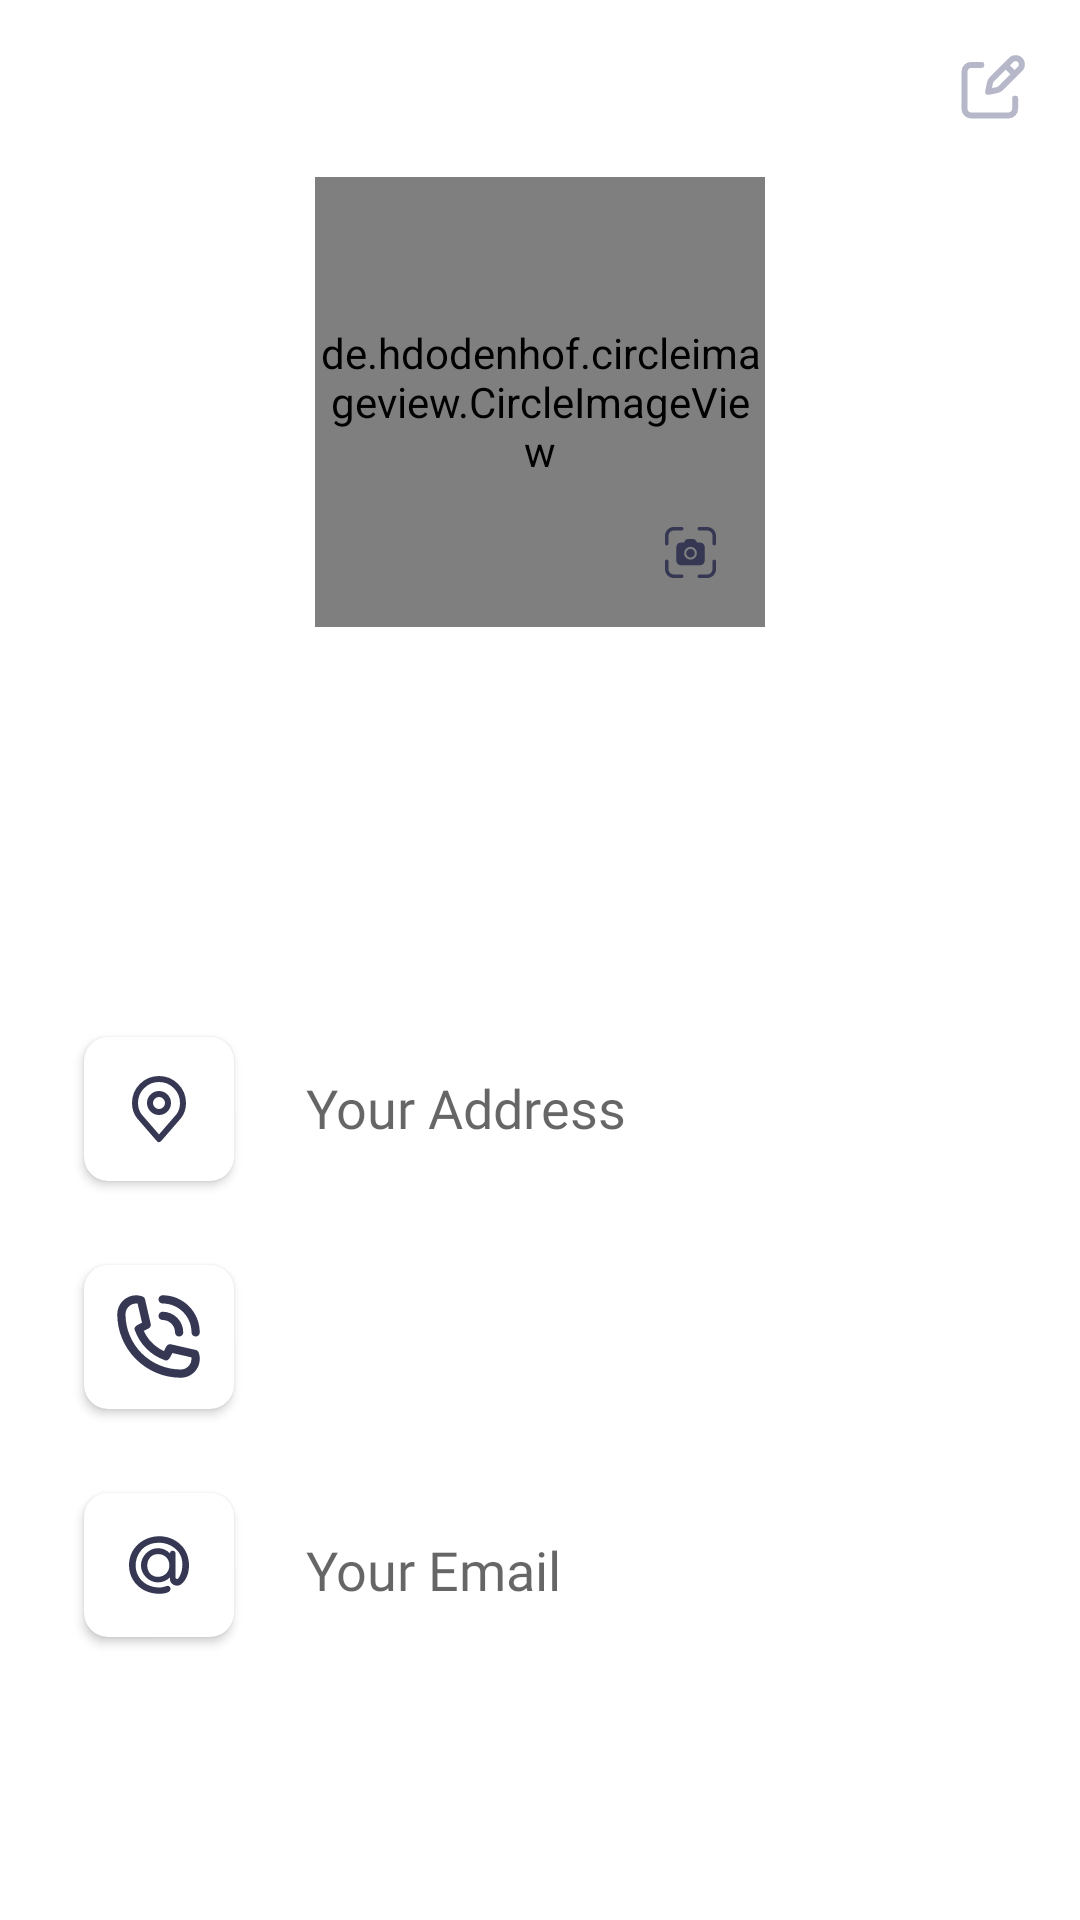

The Android layout XML behind this screen, and the referenced resources:
<!-- AndroidManifest.xml: application theme AppTheme -->
<!-- res/layout/fragment_user_profile_frag.xml -->
<?xml version="1.0" encoding="utf-8"?>
<androidx.constraintlayout.widget.ConstraintLayout xmlns:android="http://schemas.android.com/apk/res/android"
    xmlns:tools="http://schemas.android.com/tools"
    android:layout_width="match_parent"
    android:layout_height="match_parent"
    xmlns:app="http://schemas.android.com/apk/res-auto"
    android:backgroundTint="@color/Screen_BG"
    tools:context=".fragments.UserProfile_frag">

    <ImageButton
        android:id="@+id/userProfile_edit"
        android:layout_width="wrap_content"
        android:layout_height="wrap_content"
        android:background="@drawable/akar_icons_edit"
        android:layout_margin="16dp"
        app:layout_constraintEnd_toEndOf="parent"
        app:layout_constraintTop_toTopOf="parent"
        />

    <de.hdodenhof.circleimageview.CircleImageView
        android:id="@+id/user_img"
        android:layout_width="150dp"
        android:layout_height="150dp"
        android:background="@drawable/mayas1024_1"
        android:layout_marginTop="16dp"
        app:layout_constraintTop_toBottomOf="@+id/userProfile_edit"
        app:layout_constraintStart_toStartOf="parent"
        app:layout_constraintEnd_toEndOf="parent"
        />

    <ImageButton
        android:id="@+id/change_pic"
        android:layout_width="50dp"
        android:layout_height="50dp"
        android:background="@drawable/ellipse_32"
        android:src="@drawable/vector__1_"
        android:visibility="visible"
        app:layout_constraintBottom_toBottomOf="@+id/user_img"
        app:layout_constraintEnd_toEndOf="@+id/user_img" />

    <EditText
        android:id="@+id/userName"
        android:layout_width="wrap_content"
        android:layout_height="wrap_content"
        android:layout_marginTop="8dp"
        android:fontFamily="@font/ntailu"
        android:text=""
        android:padding="8dp"
        android:enabled="false"
        android:background="@drawable/custom_edit_text"
        android:textColor="@color/black"
        android:textSize="38dp"

        app:layout_constraintEnd_toEndOf="parent"
        app:layout_constraintStart_toStartOf="parent"
        app:layout_constraintTop_toBottomOf="@+id/user_img" />

    <androidx.cardview.widget.CardView
        android:id="@+id/imageView3"
        android:layout_width="50dp"
        android:layout_height="48dp"
        android:layout_marginStart="28dp"
        android:layout_marginTop="62dp"
        android:elevation="8dp"
        app:cardCornerRadius="8dp"
        android:background="@color/white"
        app:layout_constraintStart_toStartOf="parent"
        app:layout_constraintTop_toBottomOf="@+id/userName" >

    <ImageView
        android:layout_width="wrap_content"
        android:layout_height="wrap_content"
        android:layout_gravity="center"
        android:background="@drawable/akar_icons_location" />

    </androidx.cardview.widget.CardView>

    <EditText
        android:id="@+id/address"
        android:layout_width="250dp"
        android:layout_height="47dp"
        android:layout_marginStart="16dp"
        android:layout_marginTop="62dp"
        android:paddingStart="8dp"
        android:paddingEnd="8dp"
        android:fontFamily="@font/montserrat_light"

        android:background="@drawable/custom_edit_text"
        android:hint="Your Address"
        android:textColor="@color/Profile_txt"
        android:textSize="18dp"
        android:enabled="false"

        app:layout_constraintStart_toEndOf="@+id/imageView3"
        app:layout_constraintTop_toBottomOf="@+id/userName" />

    <androidx.cardview.widget.CardView
        android:id="@+id/cardView2"
        android:layout_width="50dp"
        android:layout_height="48dp"
        android:layout_marginStart="28dp"
        android:layout_marginTop="28dp"
        android:elevation="8dp"
        app:cardCornerRadius="8dp"
        android:background="@color/white"
        app:layout_constraintStart_toStartOf="parent"
        app:layout_constraintTop_toBottomOf="@+id/imageView3">

        <ImageView
            android:layout_width="wrap_content"
            android:layout_height="wrap_content"
            android:layout_gravity="center"
            android:backgroundTint="#363853"
            android:background="@drawable/eva_phone_call_outline" />

    </androidx.cardview.widget.CardView>

    <TextView
        android:id="@+id/phone"
        android:layout_width="wrap_content"
        android:layout_height="wrap_content"
        android:layout_marginStart="16dp"
        android:layout_marginTop="34dp"
        android:fontFamily="@font/montserrat_medium"
        android:text=""
        android:padding="8dp"
        android:textColor="@color/Profile_txt"
        android:textSize="18dp"

        app:layout_constraintStart_toEndOf="@+id/cardView2"
        app:layout_constraintTop_toBottomOf="@+id/address" />

    <TextView
        android:id="@+id/change_num"
        android:layout_width="wrap_content"
        android:layout_height="wrap_content"
        android:fontFamily="@font/ntailu"
        android:text="Change number"
        android:textColor="@color/Dashboard_seeall"
        android:textSize="12dp"

        android:visibility="gone"
        android:layout_marginTop="41dp"
        android:layout_marginEnd="28dp"
        app:layout_constraintEnd_toEndOf="parent"
        app:layout_constraintTop_toBottomOf="@+id/address" />

    <androidx.cardview.widget.CardView
        android:id="@+id/cardView3"
        android:layout_width="50dp"
        android:layout_height="48dp"
        android:layout_marginStart="28dp"
        android:layout_marginTop="28dp"
        android:background="@color/white"
        android:elevation="8dp"
        app:cardCornerRadius="8dp"
        app:layout_constraintStart_toStartOf="parent"
        app:layout_constraintTop_toBottomOf="@+id/cardView2">

        <ImageView
            android:layout_width="wrap_content"
            android:layout_height="wrap_content"
            android:layout_gravity="center"
            android:background="@drawable/cib_mail_ru" />

    </androidx.cardview.widget.CardView>

    <EditText
        android:id="@+id/email"
        android:layout_width="250dp"
        android:layout_height="wrap_content"
        android:hint="Your Email"
        android:textColor="@color/Profile_txt"
        android:textSize="18dp"

        android:enabled="false"
        android:padding="8dp"
        android:background="@drawable/custom_edit_text"
        android:fontFamily="@font/montserrat_medium"
        android:layout_marginTop="36dp"
        android:layout_marginStart="16dp"
        app:layout_constraintStart_toEndOf="@+id/cardView3"
        app:layout_constraintTop_toBottomOf="@+id/phone" />

    <Button
        android:id="@+id/update_profile"
        android:layout_width="match_parent"
        android:layout_height="wrap_content"
        android:layout_margin="28dp"
        android:background="@drawable/custom_button"
        android:text="Update"
        android:textAllCaps="false"
        android:textColor="@color/Button_txt"
        android:textSize="@dimen/Button_txt"

        android:visibility="gone"
        app:layout_constraintBottom_toTopOf="@+id/cancelUpdate"
        app:layout_constraintEnd_toEndOf="parent"
        app:layout_constraintStart_toStartOf="parent" />

    <Button
        android:id="@+id/cancelUpdate"
        android:layout_width="match_parent"
        android:layout_height="wrap_content"
        android:background="@drawable/custom_button"
        android:text="Cancel"
        android:textAllCaps="false"
        android:textColor="@color/Button_txt"
        android:textSize="@dimen/Button_txt"

        android:visibility="gone"
        android:layout_margin="28dp"
        app:layout_constraintBottom_toBottomOf="parent"
        app:layout_constraintEnd_toEndOf="parent"
        app:layout_constraintStart_toStartOf="parent" />

    <ProgressBar
        android:id="@+id/loading"
        android:layout_width="wrap_content"
        android:layout_height="wrap_content"
        app:layout_constraintStart_toStartOf="parent"
        app:layout_constraintEnd_toEndOf="parent"
        app:layout_constraintTop_toTopOf="parent"
        android:visibility="gone"
        app:layout_constraintBottom_toBottomOf="parent"/>


</androidx.constraintlayout.widget.ConstraintLayout>
<!-- resources referenced by this layout -->
<resources>
  <color name="Button_txt">#FFFFFF</color>
  <color name="Dashboard_seeall">#000000</color>
  <color name="Profile_txt">#363853</color>
  <color name="Screen_BG">#F5F9FE</color>
  <color name="black">#FF000000</color>
  <color name="white">#FFFFFFFF</color>
  <dimen name="Button_txt">18dp</dimen>
  <!-- drawable akar_icons_location (drawable) -->
  <vector xmlns:android="http://schemas.android.com/apk/res/android"
      android:width="24dp"
      android:height="24dp"
      android:viewportWidth="24"
      android:viewportHeight="24">
    <path
        android:pathData="M12,13C13.6569,13 15,11.6569 15,10C15,8.3432 13.6569,7 12,7C10.3431,7 9,8.3432 9,10C9,11.6569 10.3431,13 12,13Z"
        android:strokeLineJoin="round"
        android:strokeWidth="2"
        android:fillColor="#00000000"
        android:strokeColor="#363853"
        android:strokeLineCap="round"/>
    <path
        android:pathData="M12,2C9.8783,2 7.8434,2.8428 6.3432,4.3432C4.8429,5.8434 4,7.8783 4,10C4,11.892 4.402,13.13 5.5,14.5L12,22L18.5,14.5C19.598,13.13 20,11.892 20,10C20,7.8783 19.1571,5.8434 17.6569,4.3432C16.1566,2.8428 14.1217,2 12,2V2Z"
        android:strokeLineJoin="round"
        android:strokeWidth="2"
        android:fillColor="#00000000"
        android:strokeColor="#363853"
        android:strokeLineCap="round"/>
  </vector>
  <!-- drawable cib_mail_ru (drawable) -->
  <vector xmlns:android="http://schemas.android.com/apk/res/android"
      android:width="20dp"
      android:height="20dp"
      android:viewportWidth="20"
      android:viewportHeight="20">
    <group>
      <clip-path
          android:pathData="M0,0h20v20h-20z"/>
      <path
          android:pathData="M9.6554,4.3879C11.1823,4.3879 12.621,5.0648 13.6754,6.1229V6.126C13.6754,5.6179 14.0173,5.2335 14.4898,5.2335H14.6098C15.3554,5.2335 15.5048,5.9367 15.5048,6.1585L15.5079,14.0554C15.456,14.5729 16.0423,14.8404 16.3679,14.5079C17.6335,13.206 19.1504,7.8085 15.5798,4.6835C12.2498,1.7667 7.7804,2.2485 5.4042,3.886C2.8785,5.631 1.2642,9.4854 2.8323,13.1079C4.5448,17.0573 9.4404,18.2354 12.3541,17.0604C13.8291,16.4648 14.5091,18.456 12.976,19.1079C10.6654,20.0935 4.226,19.9929 1.2185,14.7848C-0.8134,11.2667 -0.7059,5.0779 4.6854,1.8717C8.806,-0.5827 14.2429,0.0973 17.5204,3.5192C20.9454,7.0998 20.7473,13.7992 17.4035,16.4035C15.8891,17.5879 13.6404,16.436 13.6566,14.7104L13.6398,14.1479C12.5854,15.1923 11.1823,15.8048 9.6554,15.8048C6.6348,15.8048 3.9754,13.1448 3.9754,10.1273C3.9754,7.0773 6.6348,4.3892 9.6554,4.3892V4.3879ZM13.4548,9.9092C13.3404,7.6985 11.6998,6.3673 9.7173,6.3673H9.6423C7.3573,6.3673 6.0879,8.1673 6.0879,10.2079C6.0879,12.496 7.621,13.941 9.6329,13.941C11.8785,13.941 13.3529,12.2979 13.4604,10.3542L13.4548,9.9092Z"
          android:fillColor="#363853"/>
    </group>
  </vector>
  <style name="AppTheme" parent="Theme.MaterialComponents.Light.NoActionBar">
          
          <item name="colorPrimary">@color/black</item>
          <item name="colorPrimaryDark">@color/black</item>
          <item name="colorAccent">@color/black</item>
         
      </style>
</resources>
